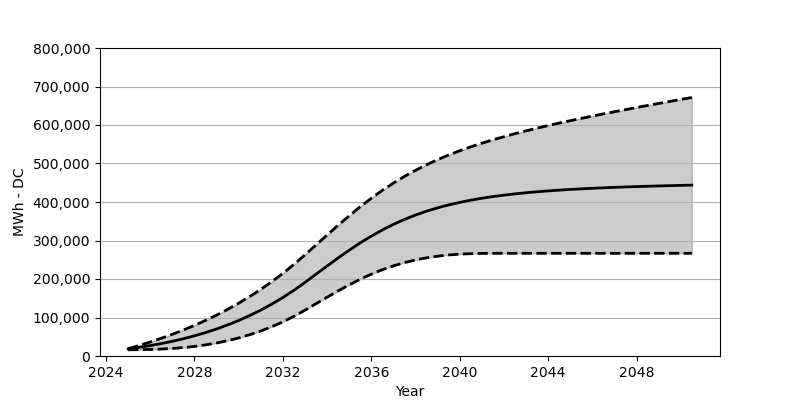

Source data for this figure (header and first rows):
Date, Low, Base, High
2025-01, 16071, 18566, 18875
2025-07, 16370, 22473, 27287
2026-01, 16999, 27071, 36318
2026-07, 18040, 32266, 45987
2027-01, 19649, 38215, 56379
2027-07, 21875, 44864, 67502
2028-01, 24927, 52410, 79522
2028-07, 28844, 60842, 92377
2029-01, 33844, 70203, 106222
2029-07, 39802, 80707, 121159
2030-01, 46905, 92274, 137179
2030-07, 55286, 105057, 154415
2031-01, 64945, 119190, 173033
2031-07, 76048, 134756, 193052
2032-01, 88707, 151889, 214639
2032-07, 103067, 170662, 237864
2033-01, 119180, 191238, 262894
2033-07, 135900, 212433, 288542
2034-01, 152735, 233679, 314252
2034-07, 169187, 254637, 339633
2035-01, 184867, 274770, 364281
2035-07, 199402, 293769, 387733
2036-01, 212526, 311407, 409773
2036-07, 224164, 327406, 430309
2037-01, 234122, 341921, 449246
2037-07, 242586, 354787, 466534
2038-01, 249524, 366188, 482388
2038-07, 255049, 376167, 496831
2039-01, 259265, 384898, 510026
2039-07, 262430, 392434, 522067
2040-01, 264564, 399052, 533077
2040-07, 265853, 404743, 543282
2041-01, 266523, 409743, 552735
2041-07, 266739, 414083, 561508
2042-01, 266791, 417804, 569683
2042-07, 266801, 421154, 577497
2043-01, 266801, 424031, 584837
2043-07, 266801, 426577, 591857
2044-01, 266801, 428824, 598568
2044-07, 266801, 430803, 605022
2045-01, 266801, 432628, 611269
2045-07, 266801, 434185, 617248
2046-01, 266801, 435638, 623144
2046-07, 266801, 436844, 628876
2047-01, 266801, 438030, 634505
2047-07, 266801, 439071, 639979
2048-01, 266801, 440030, 645453
2048-07, 266801, 440916, 650762
2049-01, 266801, 441741, 656029
2049-07, 266801, 442463, 661204
2050-01, 266801, 443195, 666441
2050-07, 266801, 443906, 671513
